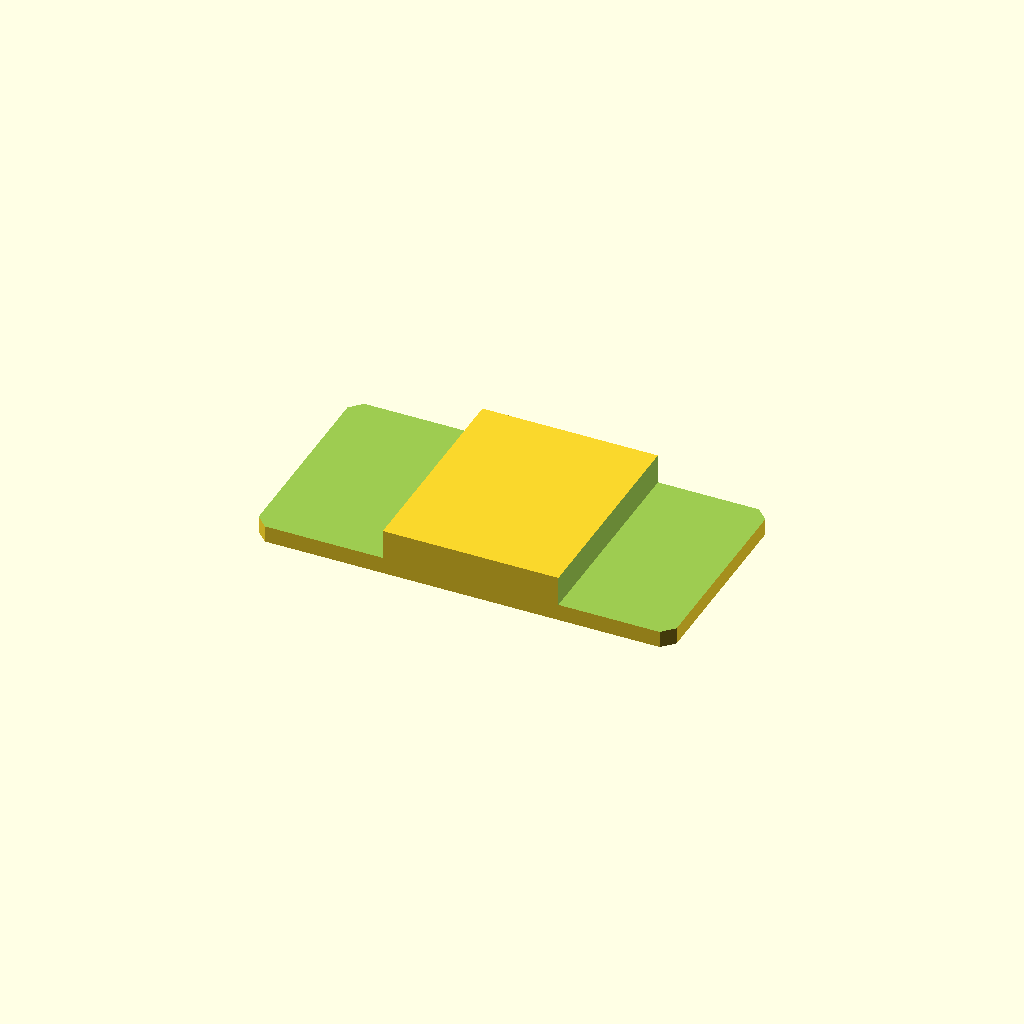
Cell 1 — every parameter at its default value.
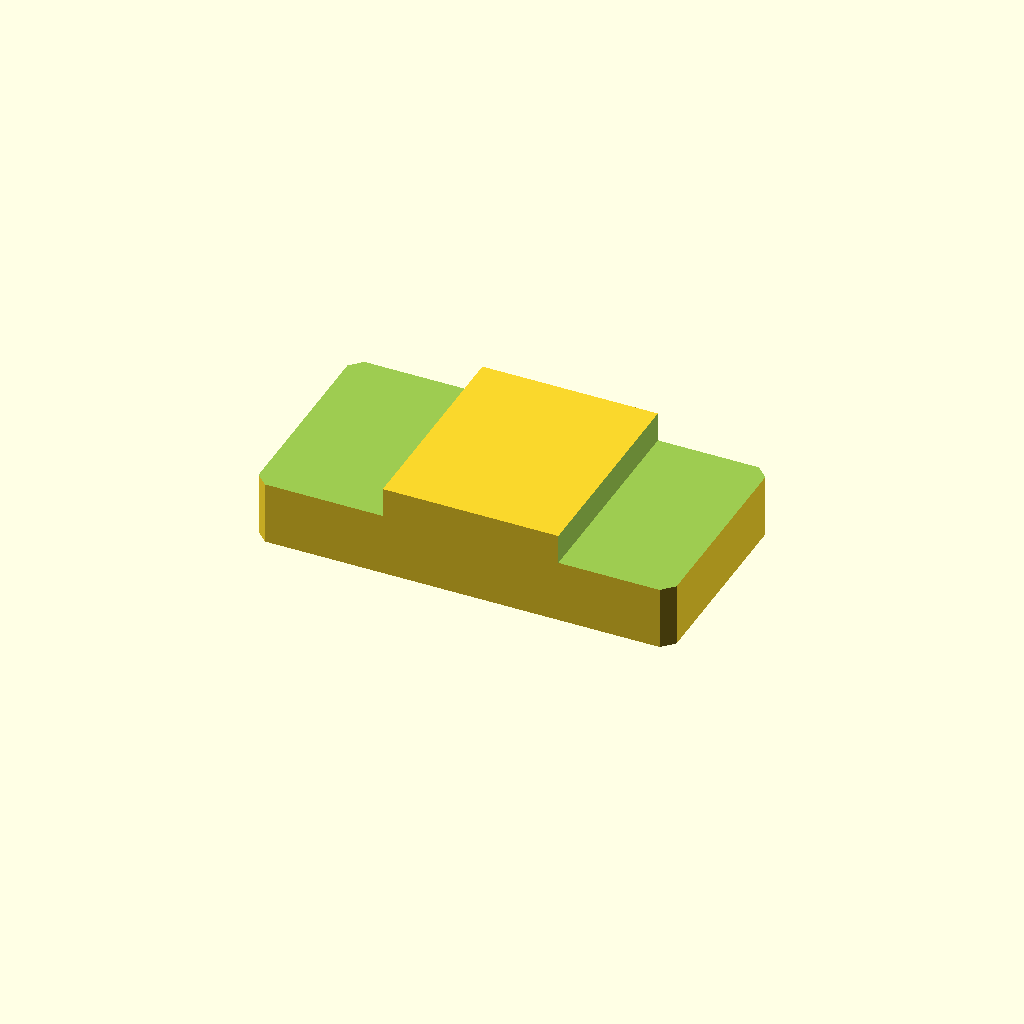
Cell 2: plate_t = 20 (everything else at default).
All cells are drawn from one camera (rotation 55°, 0°, 25°, orthographic, colour scheme Cornfield), so only the parameter changes between them.
The OpenSCAD source (optional_data/data/sketch2/steppedbars/part_0218.scad):
$fn = 32;

// ----------------------------------------------------------------------
// Stepped bar: centerstep, 90 x 46 x 10/3.6 mm
// ----------------------------------------------------------------------

// --- parameters (mm) ---
bar_l = 90;               // bar length, X
bar_w = 46;               // bar width, Y
plate_t = 10;             // thickness of the thick zone, Z
thin_t = 3.6;             // thickness of the thin zone
corner_c = 2.5;           // corner chamfer of the bar
step_cut = 6.4;           // material removed from the thin zone
thick_from = 27.9;        // start of the thick middle zone
thick_to = 65.7;          // end of the thick middle zone
depth_1 = 6.4;            // depth of cut 1 from the top face
depth_2 = 6.4;            // depth of cut 2 from the top face

profile = [[2.5, 0], [87.5, 0], [90, 2.5], [90, 43.5], [87.5, 46], [2.5, 46], [0, 43.5], [0, 2.5]];  // primary outline, 8 points, counter clockwise
void_1 = [[-1, -1], [27.9, -1], [27.9, 47], [-1, 47]];  // thin left end, 4 points
void_2 = [[65.7, -1], [91, -1], [91, 47], [65.7, 47]];  // thin right end, 4 points

// --- the one profile operation ---
difference() {
  linear_extrude(height = plate_t) polygon(points = profile);
  translate([0, 0, plate_t - depth_1])
    linear_extrude(height = depth_1 + 1) polygon(points = void_1);
  translate([0, 0, plate_t - depth_2])
    linear_extrude(height = depth_2 + 1) polygon(points = void_2);
}
Customizer parameters (derived from the source; name, type, default, range or options):
bar_l: number, default 90
bar_w: number, default 46
plate_t: number, default 10
thin_t: number, default 3.6
corner_c: number, default 2.5
step_cut: number, default 6.4
thick_from: number, default 27.9
thick_to: number, default 65.7
depth_1: number, default 6.4
depth_2: number, default 6.4
